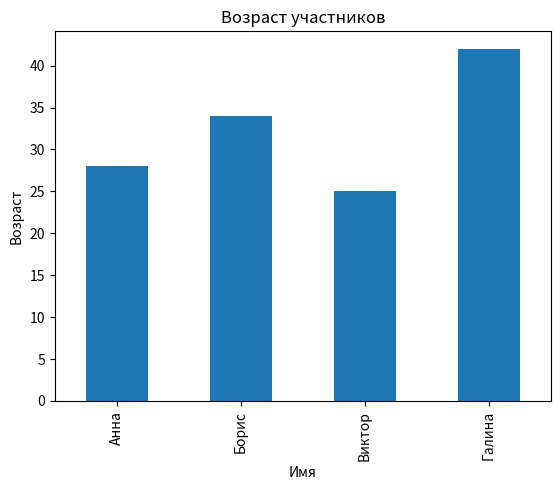

Python code for this plot:
import pandas as pd
import logging
import matplotlib.pyplot as plt

# Настройка логирования
logging.basicConfig(level=logging.INFO, format='%(levelname)s: %(message)s')

def create_dataframe():
    """
    Создает и возвращает DataFrame с примерными данными.

    Returns:
        pd.DataFrame: DataFrame с примерными данными.
    """
    data = {
        'Имя': ['Анна', 'Борис', 'Виктор', 'Галина'],
        'Возраст': [28, 34, 25, 42],
        'Город': ['Москва', 'Санкт-Петербург', 'Казань', 'Новосибирск']
    }
    df = pd.DataFrame(data)
    return df

def print_dataframe(name, df):
    """
    Выводит DataFrame с заданным именем.

    Args:
        name (str): Имя DataFrame.
        df (pd.DataFrame): DataFrame для вывода.
    """
    logging.info(f"{name}:\n{df}\n")

def basic_operations(df):
    """
    Выполняет базовые операции с DataFrame.

    Args:
        df (pd.DataFrame): DataFrame для операций.
    """
    try:
        # Добавление нового столбца
        df['Возраст + 2'] = df['Возраст'] + 2
        logging.info("DataFrame после добавления нового столбца:\n%s", df)

        # Фильтрация данных
        filtered_df = df[df['Возраст'] > 30]
        logging.info("Отфильтрованный DataFrame (возраст > 30):\n%s", filtered_df)

        # Группировка данных
        grouped_df = df.groupby('Город')['Возраст'].mean()
        logging.info("Средний возраст по городам:\n%s", grouped_df)
    except KeyError as e:
        logging.error(f"Ошибка при выполнении базовых операций: {e}")

def visualize_data(df):
    """
    Визуализирует данные из DataFrame.

    Args:
        df (pd.DataFrame): DataFrame для визуализации.
    """
    try:
        df.plot(kind='bar', x='Имя', y='Возраст', legend=False)
        plt.title('Возраст участников')
        plt.xlabel('Имя')
        plt.ylabel('Возраст')
        plt.show()
    except KeyError as e:
        logging.error(f"Ошибка при визуализации данных: {e}")

def test_operations():
    """
    Проводит тестирование функций.
    """
    df = create_dataframe()

    # Тестирование базовых операций
    basic_operations(df)

    # Тестирование визуализации данных
    visualize_data(df)

def main():
    df = create_dataframe()
    print_dataframe("Исходный DataFrame", df)

    test_operations()

if __name__ == "__main__":
    main()
